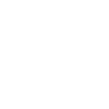
t = 0.00 s
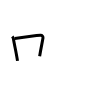
t = 2.00 s
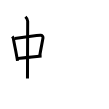
t = 4.00 s
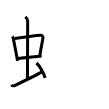
t = 6.00 s
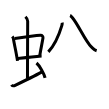
t = 8.00 s
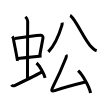
t = 10.00 s

The animated SVG that drew these frames (rendered in a browser with its animation timeline set to each time). Animation: 10 SMIL elements (animate=10); one cycle of 10.00 s.

<svg width="109px" height="109px" viewBox="0 0 px 109px" xmlns="http://www.w3.org/2000/svg" xmlns:xlink="http://www.w3.org/1999/xlink" xml:space="preserve" version="1.1"  baseProfile="full">
<path d="M12.26,36.4c0.46,0.51,1.02,1.4,1.12,2.06c0.87,5.79,2.87,13.79,4.12,22.43" style="fill:none;stroke:black;stroke-width:3;opacity:0">
  <animate attributeType="CSS" attributeName="opacity" from="0" to="1" begin="0s" dur="1s" repeatCount="Indefinite" fill="freeze" />
</path>
<path d="M14.72,38.48c6.93-0.97,20.61-2.83,25.63-3.2c1.96-0.14,2.86,1.38,2.62,2.83c-0.83,4.98-1.98,9.84-3.33,18.12" style="fill:none;stroke:black;stroke-width:3;opacity:0">
  <animate attributeType="CSS" attributeName="opacity" from="0" to="1" begin="1s" dur="1s" repeatCount="Indefinite" fill="freeze" />
</path>
<path d="M17.26,58.43c7.99-0.68,14.49-1.18,24.26-2.39" style="fill:none;stroke:black;stroke-width:3;opacity:0">
  <animate attributeType="CSS" attributeName="opacity" from="0" to="1" begin="2s" dur="1s" repeatCount="Indefinite" fill="freeze" />
</path>
<path d="M25.42,16.75c1.08,1,2.26,2.75,2.26,4.47c0,4.78-0.2,43.78-0.2,57.16" style="fill:none;stroke:black;stroke-width:3;opacity:0">
  <animate attributeType="CSS" attributeName="opacity" from="0" to="1" begin="3s" dur="1s" repeatCount="Indefinite" fill="freeze" />
</path>
<path d="M11.57,84.77c0.6,1.16,2.46,1.11,3.06,0.82c0.6-0.29,24.04-11.65,27.76-13.97" style="fill:none;stroke:black;stroke-width:3;opacity:0">
  <animate attributeType="CSS" attributeName="opacity" from="0" to="1" begin="4s" dur="1s" repeatCount="Indefinite" fill="freeze" />
</path>
<path d="M36.5,63c3.02,2.63,7.8,10.81,8.56,14.89" style="fill:none;stroke:black;stroke-width:3;opacity:0">
  <animate attributeType="CSS" attributeName="opacity" from="0" to="1" begin="5s" dur="1s" repeatCount="Indefinite" fill="freeze" />
</path>
<path d="M62.16,22.72c0.24,0.87-0.01,1.89-0.33,2.94c-2.28,7.6-6.57,18.88-13.48,26.24" style="fill:none;stroke:black;stroke-width:3;opacity:0">
  <animate attributeType="CSS" attributeName="opacity" from="0" to="1" begin="6s" dur="1s" repeatCount="Indefinite" fill="freeze" />
</path>
<path d="M70.06,15.5c4.69,1.75,14.83,25.37,21.02,31.12c2.39,2.22,3.24,3.42,5.56,4.13" style="fill:none;stroke:black;stroke-width:3;opacity:0">
  <animate attributeType="CSS" attributeName="opacity" from="0" to="1" begin="7s" dur="1s" repeatCount="Indefinite" fill="freeze" />
</path>
<path d="M66.02,54.77c0.49,0.66,0.31,2.21-0.01,3.04c-4.25,10.94-6.75,16.69-13.55,30.04c-1.47,2.88-0.71,3.71,2.32,2.73c8.44-2.76,20.73-6.08,30.68-8.52" style="fill:none;stroke:black;stroke-width:3;opacity:0">
  <animate attributeType="CSS" attributeName="opacity" from="0" to="1" begin="8s" dur="1s" repeatCount="Indefinite" fill="freeze" />
</path>
<path d="M78.11,70.68C82.5,74.62,89.45,86.88,90.54,93" style="fill:none;stroke:black;stroke-width:3;opacity:0">
  <animate attributeType="CSS" attributeName="opacity" from="0" to="1" begin="9s" dur="1s" repeatCount="Indefinite" fill="freeze" />
</path>
</svg>
